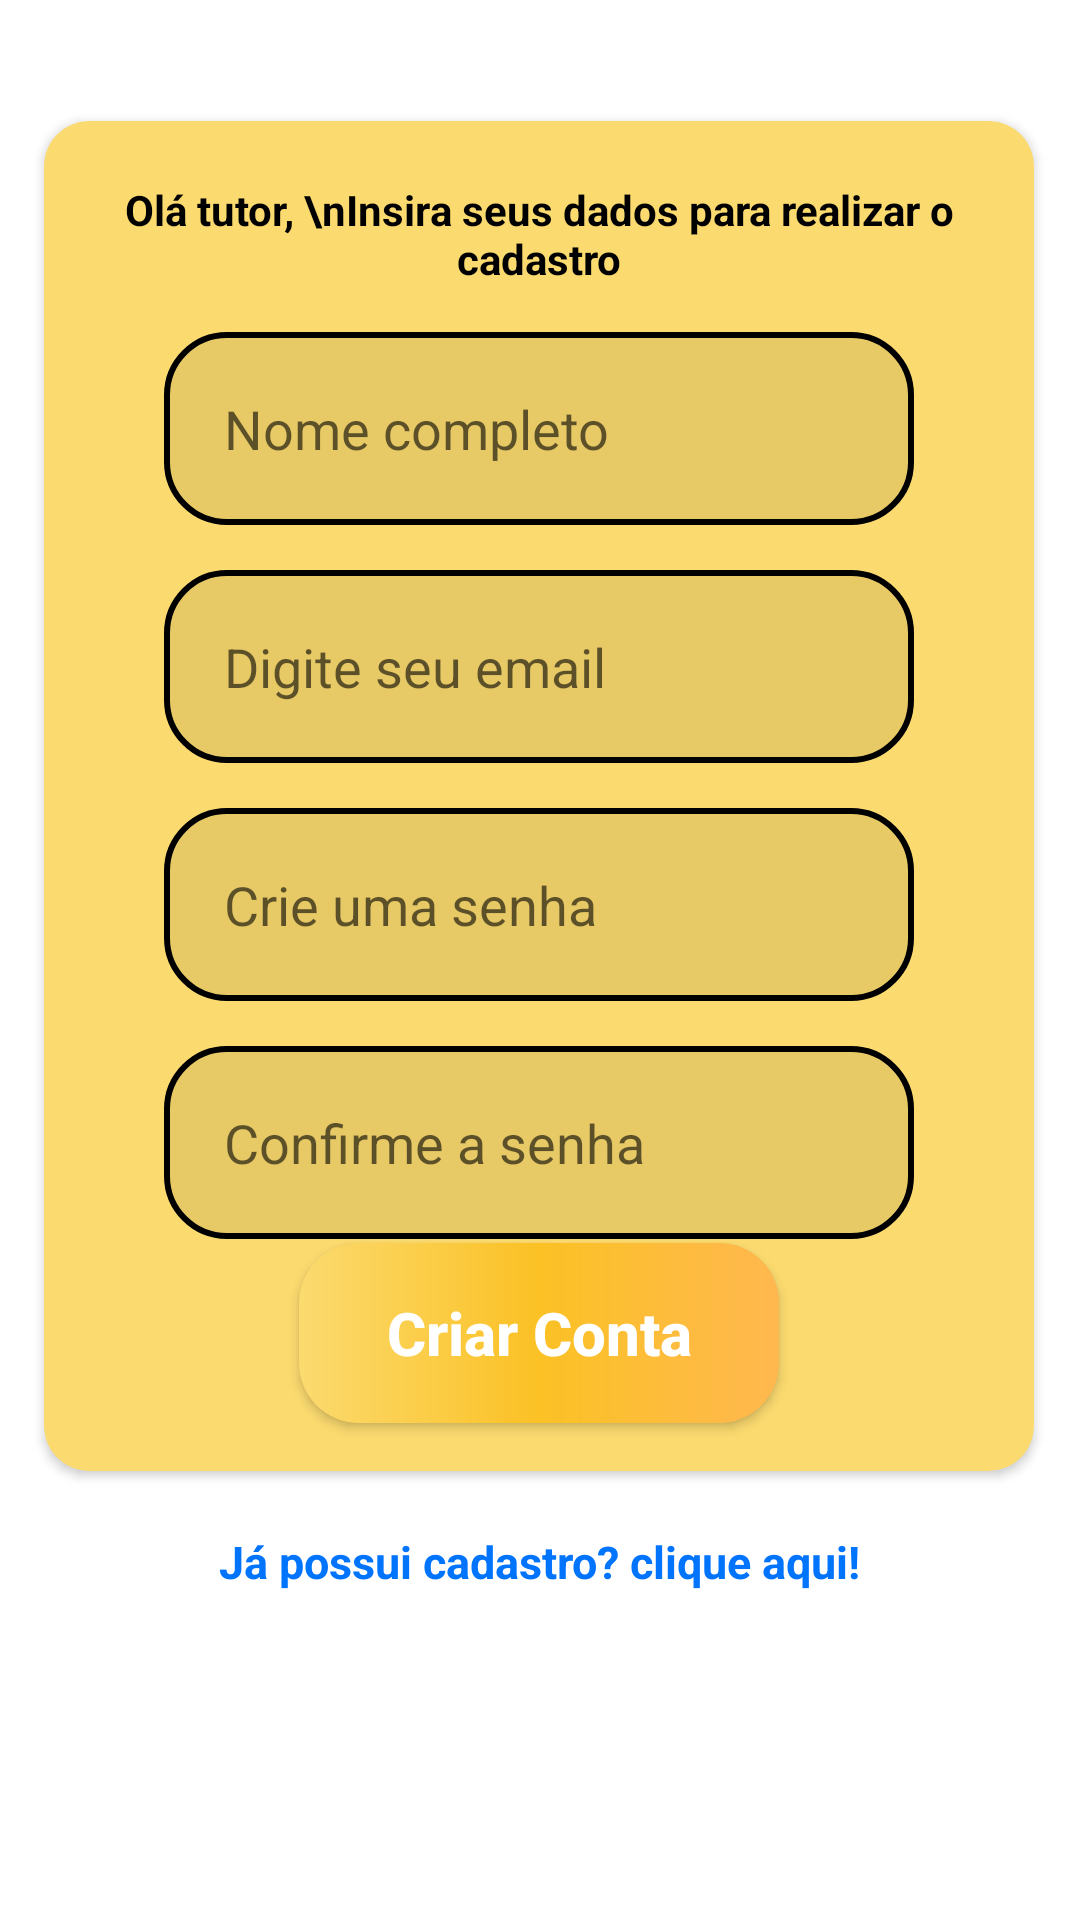

Reconstruct the res/layout file that produces this screen, plus the resources it refers to.
<!-- AndroidManifest.xml: application theme Theme.ConectePET -->
<!-- res/layout/activity_form_cadastro.xml -->
<?xml version="1.0" encoding="utf-8"?>
<ScrollView xmlns:android="http://schemas.android.com/apk/res/android"
    xmlns:app="http://schemas.android.com/apk/res-auto"
    xmlns:tools="http://schemas.android.com/tools"
    android:layout_width="match_parent"
    android:layout_height="match_parent">
<androidx.constraintlayout.widget.ConstraintLayout
    android:layout_width="match_parent"
    android:layout_height="match_parent">


    <ImageView
        android:id="@+id/imageView3"
        android:layout_width="wrap_content"
        android:layout_height="wrap_content"
        android:layout_marginTop="28dp"
        app:layout_constraintEnd_toEndOf="parent"
        app:layout_constraintHorizontal_bias="0.627"
        app:layout_constraintStart_toStartOf="parent"
        app:layout_constraintTop_toTopOf="parent"
        app:srcCompat="@drawable/logo_conecte_app" />

    <androidx.cardview.widget.CardView
        android:id="@+id/cardView"
        android:layout_width="330dp"
        android:layout_height="450dp"
        app:cardBackgroundColor="@color/amarelo"
        app:cardCornerRadius="15dp"
        app:layout_constraintBottom_toBottomOf="parent"
        app:layout_constraintEnd_toEndOf="parent"
        app:layout_constraintHorizontal_bias="0.493"
        app:layout_constraintStart_toStartOf="parent"
        app:layout_constraintTop_toBottomOf="@+id/imageView3"
        app:layout_constraintVertical_bias="0.233"
        tools:visibility="visible">

        <androidx.constraintlayout.widget.ConstraintLayout
            android:layout_width="match_parent"
            android:layout_height="match_parent">

            <TextView
                android:id="@+id/textFacaCadastro"
                android:layout_width="wrap_content"
                android:layout_height="wrap_content"
                android:layout_marginTop="20dp"
                android:fontFamily="sans-serif"
                android:text="Olá tutor, \nInsira seus dados para realizar o cadastro"
                android:textAlignment="center"
                android:textColor="@color/black"
                android:textStyle="bold"
                app:layout_constraintEnd_toEndOf="parent"
                app:layout_constraintStart_toStartOf="parent"
                app:layout_constraintTop_toTopOf="parent" />

            <EditText
                android:id="@+id/cadastro_nome"
                style="@style/edit_text"
                android:hint="Nome completo"
                android:inputType="textEmailAddress"
                app:layout_constraintEnd_toEndOf="parent"
                app:layout_constraintStart_toStartOf="parent"
                app:layout_constraintTop_toBottomOf="@+id/textFacaCadastro" />



            <EditText
                android:id="@+id/cadastro_email"
                style="@style/edit_text"
                android:hint="Digite seu email"
                android:inputType="textEmailAddress"
                app:layout_constraintEnd_toEndOf="parent"
                app:layout_constraintStart_toStartOf="parent"
                app:layout_constraintTop_toBottomOf="@+id/cadastro_nome" />

            <EditText
                android:id="@+id/cadastro_senha"
                style="@style/edit_text"
                android:drawableEnd="@drawable/ic_eye"
                android:hint="Crie uma senha"
                android:importantForAutofill="no"
                android:inputType="textPassword"
                app:layout_constraintEnd_toEndOf="parent"
                app:layout_constraintStart_toStartOf="parent"
                app:layout_constraintTop_toBottomOf="@id/cadastro_email" />

            <EditText
                android:id="@+id/edit_confirm_senha"
                style="@style/edit_text"
                android:drawableEnd="@drawable/ic_eye"
                android:hint="Confirme a senha"
                android:importantForAutofill="no"
                android:inputType="textPassword"
                app:layout_constraintEnd_toEndOf="parent"
                app:layout_constraintStart_toStartOf="parent"
                app:layout_constraintTop_toBottomOf="@id/cadastro_senha" />

            <androidx.appcompat.widget.AppCompatButton
                android:id="@+id/bt_cadastrar"
                style="@style/Button"
                android:layout_marginTop="3dp"
                android:layout_marginBottom="18dp"
                android:text="Criar Conta"
                app:layout_constraintBottom_toBottomOf="parent"
                app:layout_constraintEnd_toEndOf="parent"
                app:layout_constraintStart_toStartOf="parent"
                app:layout_goneMarginTop="12dp"
                app:layout_constraintTop_toBottomOf="@+id/edit_confirm_senha"/>




        </androidx.constraintlayout.widget.ConstraintLayout>

    </androidx.cardview.widget.CardView>

    <TextView
        android:id="@+id/text_possui_cadastro"
        android:layout_width="wrap_content"
        android:layout_height="wrap_content"
        android:text="Já possui cadastro? clique aqui!"
        android:textColor="@color/azul_claro"
        android:textSize="15sp"
        android:textStyle="bold"
        app:layout_constraintEnd_toEndOf="parent"
        app:layout_constraintStart_toStartOf="parent"
        app:layout_constraintTop_toBottomOf="@+id/cardView"
        android:layout_marginTop="20dp"/>


</androidx.constraintlayout.widget.ConstraintLayout>
</ScrollView>
<!-- resources referenced by this layout -->
<resources>
  <color name="amarelo">#FBDA6F</color>
  <color name="azul_claro">#0074FD</color>
  <color name="black">#FF000000</color>
  <style name="Button">
          <item name="android:layout_width">160dp</item>
          <item name="android:layout_height">60dp</item>
          <item name="android:layout_marginLeft">40dp</item>
          <item name="android:layout_marginRight">40dp</item>
          <item name="android:layout_marginTop">20dp</item>
          <item name="android:background">@drawable/modelo_gradiente</item>
          <item name="android:padding">15dp</item>
          <item name="android:textColor">@color/white</item>
          <item name="android:textSize">20sp</item>
          <item name="android:textStyle">bold</item>
          <item name="textAllCaps">false</item>
      </style>
  <style name="edit_text">
          <item name="android:layout_width">match_parent</item>
          <item name="android:layout_height">wrap_content</item>
          <item name="android:background">@drawable/edit_text</item>
          <item name="android:padding">20dp</item>
          <item name="android:layout_marginLeft">40dp</item>
          <item name="android:layout_marginRight">40dp</item>
          <item name="android:layout_marginTop">15dp</item>
      </style>
  <style name="Theme.ConectePET" parent="Theme.MaterialComponents.DayNight.DarkActionBar">
          
          <item name="colorPrimary">@color/purple_500</item>
          <item name="colorPrimaryVariant">@color/purple_700</item>
          <item name="colorOnPrimary">@color/white</item>
          
          <item name="colorSecondary">@color/teal_200</item>
          <item name="colorSecondaryVariant">@color/teal_700</item>
          <item name="colorOnSecondary">@color/black</item>
          
          <item name="android:statusBarColor" tools:targetApi="l">?attr/colorPrimaryVariant</item>
          
      </style>
  <!-- drawable modelo_gradiente (drawable) -->
  <?xml version="1.0" encoding="utf-8"?>
  <shape xmlns:android="http://schemas.android.com/apk/res/android">
  
      <corners android:radius="20dp"/>
      <gradient
          android:startColor="@color/amarelo"
          android:centerColor="@color/laranjinha"
          android:endColor="@color/laranja"
          android:angle="360"
          />
  </shape>
  <color name="white">#FFFFFFFF</color>
  <!-- drawable edit_text (drawable) -->
  <?xml version="1.0" encoding="utf-8"?>
  <shape xmlns:android="http://schemas.android.com/apk/res/android">
  
      <solid android:color="@color/translucido"></solid>
      <corners android:radius="20dp"/>
      <stroke android:color="@color/black" android:width="2dp"
          />
  
  </shape>
  <color name="purple_500">#FF6200EE</color>
  <color name="purple_700">#FF3700B3</color>
  <color name="teal_200">#FF03DAC5</color>
  <color name="teal_700">#FF018786</color>
  <color name="laranjinha">#FBC125</color>
  <color name="laranja">#FFB84F</color>
  <color name="translucido">#14000000</color>
</resources>
